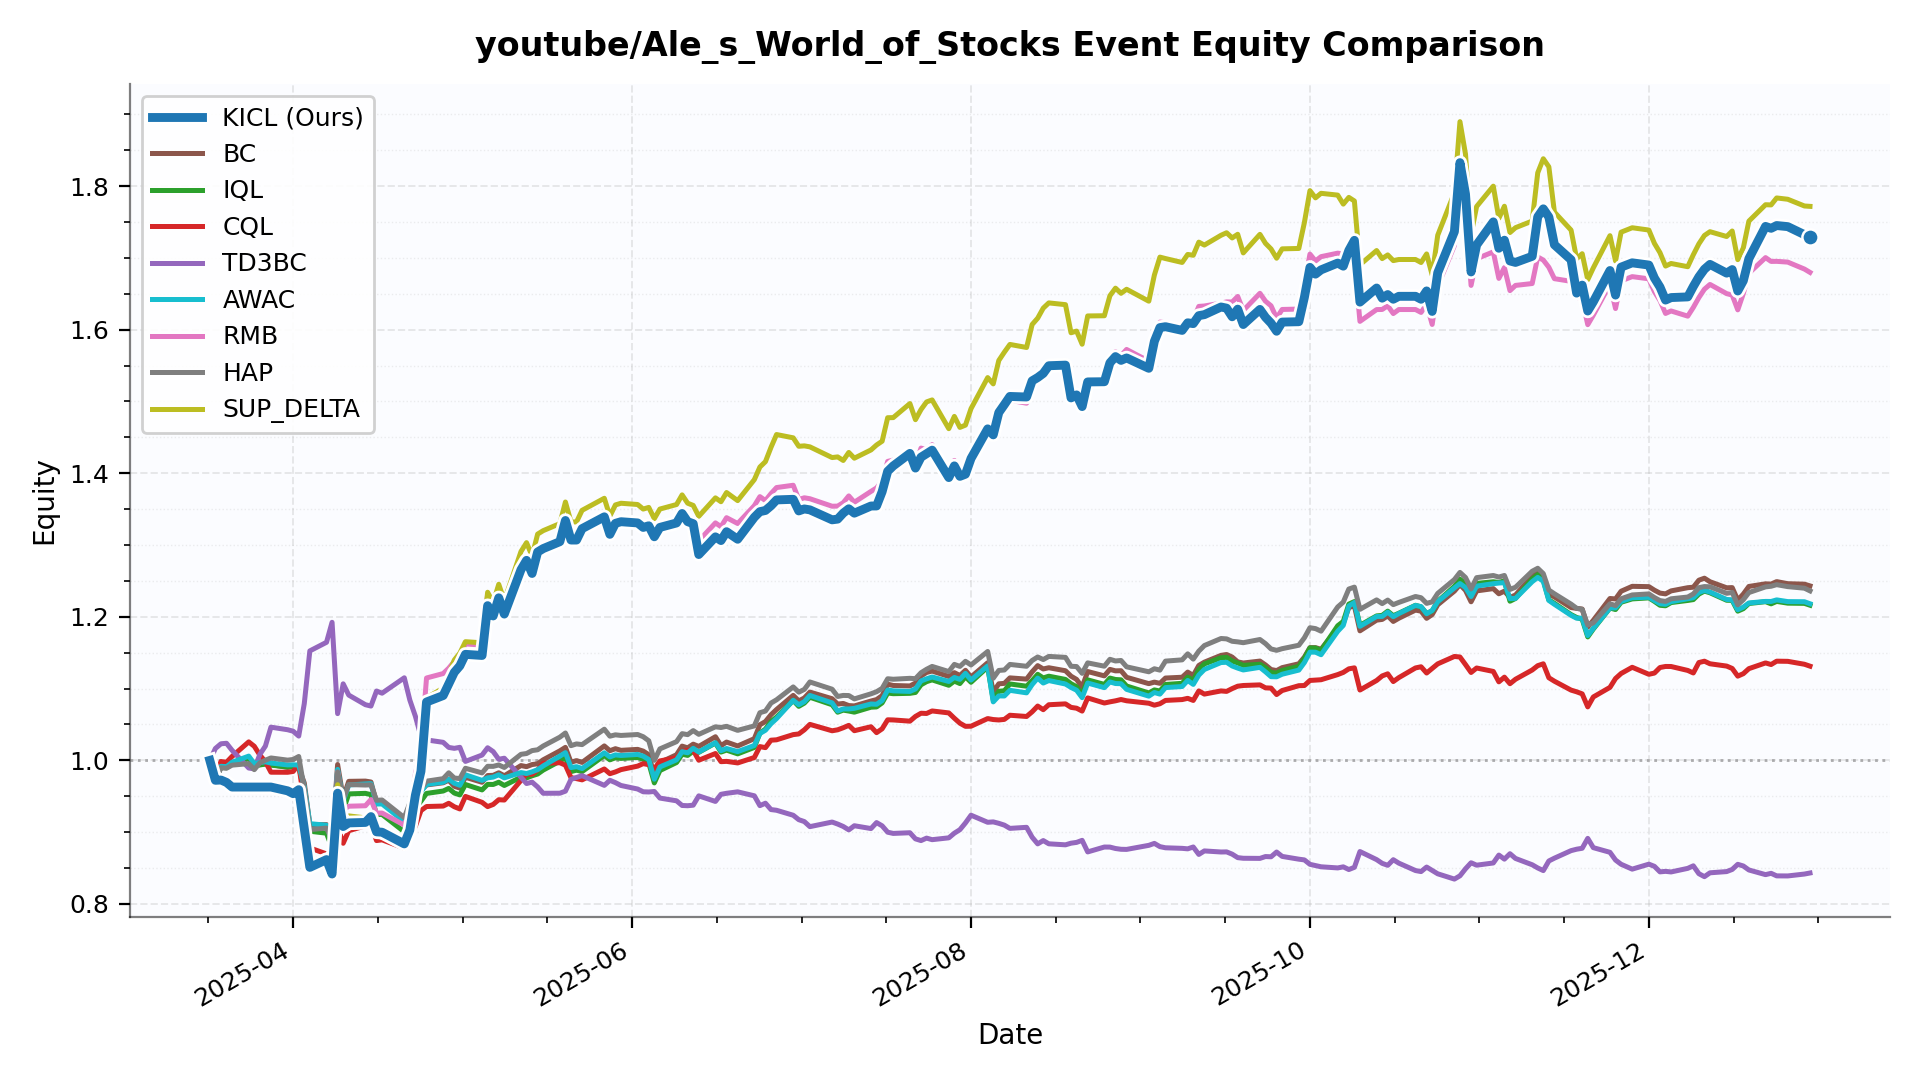

Source data for this figure (header and first rows):
date, KICL, BC, IQL, CQL, TD3BC, AWAC, RMB, HAP, SUP_DELTA
2025-03-17 00:00:00, 1.0, 1.0, 1.0, 1.0, 1.0, 1.0, 1.0, 1.0, 1.0
2025-03-18 00:00:00, 0.9723, 0.9718, 0.9721, 0.9758, 1.017, 0.9731, 0.9725, 0.9714, 0.974
2025-03-19 00:00:00, 0.9727, 0.9907, 0.9904, 0.9984, 1.023, 0.9918, 0.9729, 0.9897, 0.9744
2025-03-20 00:00:00, 0.9693, 0.99, 0.9897, 0.9974, 1.024, 0.9912, 0.9695, 0.9891, 0.971
2025-03-21 00:00:00, 0.9629, 0.9955, 0.9946, 1.005, 1.014, 0.9974, 0.9631, 0.9934, 0.9645
2025-03-24 00:00:00, 0.9629, 1.004, 1.003, 1.026, 0.9894, 1.006, 0.9631, 0.9955, 0.9645
2025-03-25 00:00:00, 0.9629, 0.9929, 0.9922, 1.02, 0.9882, 0.9956, 0.9631, 0.9871, 0.9645
2025-03-26 00:00:00, 0.9629, 0.9944, 0.9936, 1.007, 1.008, 0.997, 0.9631, 0.9965, 0.9645
2025-03-27 00:00:00, 0.9629, 0.9951, 0.9949, 0.9981, 1.02, 0.998, 0.9631, 1, 0.9645
2025-03-28 00:00:00, 0.9629, 0.9941, 0.9934, 0.9835, 1.046, 0.9963, 0.9631, 1.003, 0.9645
2025-03-31 00:00:00, 0.9576, 0.9903, 0.9908, 0.9835, 1.043, 0.9937, 0.9578, 1, 0.9593
2025-04-01 00:00:00, 0.9537, 0.9923, 0.9915, 0.9846, 1.041, 0.9939, 0.9538, 1.001, 0.9553
2025-04-02 00:00:00, 0.9592, 0.9901, 0.9926, 0.9945, 1.034, 0.9935, 0.9612, 1.005, 0.9564
2025-04-03 00:00:00, 0.9047, 0.9686, 0.9556, 0.9397, 1.079, 0.9635, 0.9173, 0.9598, 0.9111
2025-04-04 00:00:00, 0.851, 0.9104, 0.9013, 0.8781, 1.153, 0.9119, 0.8576, 0.9036, 0.8557
2025-04-07 00:00:00, 0.8618, 0.9105, 0.8986, 0.8697, 1.164, 0.9097, 0.8683, 0.9057, 0.8681
2025-04-08 00:00:00, 0.8417, 0.888, 0.8778, 0.8547, 1.192, 0.8878, 0.8428, 0.8891, 0.848
2025-04-09 00:00:00, 0.9544, 0.9943, 0.9714, 0.9073, 1.065, 0.9875, 0.9836, 0.9841, 0.9662
2025-04-10 00:00:00, 0.9079, 0.9477, 0.9304, 0.8845, 1.107, 0.9431, 0.931, 0.9451, 0.9176
2025-04-11 00:00:00, 0.9129, 0.9708, 0.9533, 0.9021, 1.091, 0.9658, 0.9362, 0.9663, 0.9227
2025-04-14 00:00:00, 0.9136, 0.9712, 0.9541, 0.9087, 1.078, 0.9672, 0.9368, 0.9657, 0.9199
2025-04-15 00:00:00, 0.9217, 0.9699, 0.9523, 0.9098, 1.076, 0.9676, 0.9455, 0.966, 0.9273
2025-04-16 00:00:00, 0.9005, 0.9414, 0.9246, 0.8883, 1.097, 0.9393, 0.9266, 0.9444, 0.9076
2025-04-17 00:00:00, 0.9, 0.9419, 0.9247, 0.8893, 1.094, 0.9393, 0.9267, 0.9448, 0.9047
2025-04-21 00:00:00, 0.8837, 0.9165, 0.9005, 0.8778, 1.115, 0.9147, 0.9098, 0.9204, 0.8871
2025-04-22 00:00:00, 0.9031, 0.9389, 0.9221, 0.8922, 1.084, 0.9356, 0.931, 0.9409, 0.9079
2025-04-23 00:00:00, 0.9515, 0.9493, 0.9338, 0.9084, 1.061, 0.9472, 0.9809, 0.9509, 0.9566
2025-04-24 00:00:00, 0.9848, 0.9579, 0.9432, 0.9301, 1.033, 0.9564, 1.015, 0.9604, 0.9901
2025-04-25 00:00:00, 1.081, 0.9658, 0.954, 0.9358, 1.029, 0.9665, 1.115, 0.9711, 1.087
2025-04-28 00:00:00, 1.09, 0.9688, 0.9574, 0.9364, 1.025, 0.9696, 1.121, 0.9746, 1.101
2025-04-29 00:00:00, 1.106, 0.9723, 0.961, 0.9402, 1.018, 0.9739, 1.128, 0.9827, 1.12
2025-04-30 00:00:00, 1.123, 0.964, 0.9545, 0.9354, 1.017, 0.9682, 1.138, 0.9754, 1.14
2025-05-01 00:00:00, 1.132, 0.9615, 0.9519, 0.9324, 1.018, 0.9653, 1.144, 0.9747, 1.15
2025-05-02 00:00:00, 1.148, 0.9765, 0.9664, 0.9498, 0.9986, 0.98, 1.162, 0.989, 1.165
2025-05-05 00:00:00, 1.146, 0.9695, 0.9589, 0.9416, 1.007, 0.9722, 1.161, 0.9826, 1.164
2025-05-06 00:00:00, 1.216, 0.9789, 0.9666, 0.9356, 1.018, 0.9757, 1.231, 0.9918, 1.234
2025-05-07 00:00:00, 1.201, 0.9792, 0.9665, 0.9387, 1.012, 0.9767, 1.216, 0.9917, 1.22
2025-05-08 00:00:00, 1.226, 0.9827, 0.9696, 0.9452, 1.002, 0.9799, 1.242, 0.9936, 1.245
2025-05-09 00:00:00, 1.204, 0.9786, 0.9651, 0.9448, 1.003, 0.9757, 1.219, 0.9901, 1.222
2025-05-12 00:00:00, 1.266, 0.9928, 0.9766, 0.9722, 0.9765, 0.9831, 1.269, 1.008, 1.291
2025-05-13 00:00:00, 1.279, 0.9913, 0.9756, 0.9812, 0.9678, 0.9817, 1.275, 1.01, 1.303
2025-05-14 00:00:00, 1.26, 0.9942, 0.9786, 0.9806, 0.9697, 0.9841, 1.257, 1.014, 1.285
2025-05-15 00:00:00, 1.29, 0.9953, 0.981, 0.9867, 0.963, 0.9871, 1.287, 1.015, 1.315
2025-05-16 00:00:00, 1.295, 1.001, 0.9865, 0.996, 0.9542, 0.9924, 1.292, 1.02, 1.32
2025-05-19 00:00:00, 1.305, 1.013, 0.999, 0.9967, 0.9543, 1.006, 1.301, 1.032, 1.33
2025-05-20 00:00:00, 1.334, 1.018, 1.004, 0.9933, 0.9571, 1.011, 1.331, 1.038, 1.36
2025-05-21 00:00:00, 1.307, 0.9975, 0.9844, 0.976, 0.9735, 0.99, 1.304, 1.021, 1.332
2025-05-22 00:00:00, 1.307, 0.9997, 0.9864, 0.9746, 0.9763, 0.9913, 1.304, 1.023, 1.332
2025-05-23 00:00:00, 1.323, 0.9972, 0.9844, 0.9729, 0.9787, 0.9887, 1.319, 1.022, 1.348
2025-05-27 00:00:00, 1.339, 1.02, 1.007, 0.9881, 0.9652, 1.011, 1.336, 1.043, 1.365
2025-05-28 00:00:00, 1.315, 1.013, 1.001, 0.9815, 0.9723, 1.005, 1.311, 1.034, 1.34
2025-05-29 00:00:00, 1.33, 1.016, 1.004, 0.9839, 0.969, 1.008, 1.327, 1.036, 1.356
2025-05-30 00:00:00, 1.332, 1.014, 1.003, 0.9871, 0.965, 1.007, 1.329, 1.035, 1.358
2025-06-02 00:00:00, 1.331, 1.015, 1.004, 0.992, 0.9601, 1.008, 1.327, 1.036, 1.356
2025-06-03 00:00:00, 1.325, 1.013, 1.002, 0.9955, 0.9563, 1.006, 1.321, 1.033, 1.35
2025-06-04 00:00:00, 1.327, 1.008, 0.9964, 0.994, 0.956, 1.001, 1.323, 1.027, 1.352
2025-06-05 00:00:00, 1.311, 0.9787, 0.9686, 0.9879, 0.9567, 0.9738, 1.308, 1, 1.337
2025-06-06 00:00:00, 1.325, 0.997, 0.9858, 0.9992, 0.9475, 0.9909, 1.321, 1.016, 1.35
2025-06-09 00:00:00, 1.331, 1.008, 0.997, 1.004, 0.9437, 1.001, 1.327, 1.026, 1.356
2025-06-10 00:00:00, 1.344, 1.02, 1.009, 1.012, 0.9372, 1.012, 1.34, 1.037, 1.37
... 140 more rows
